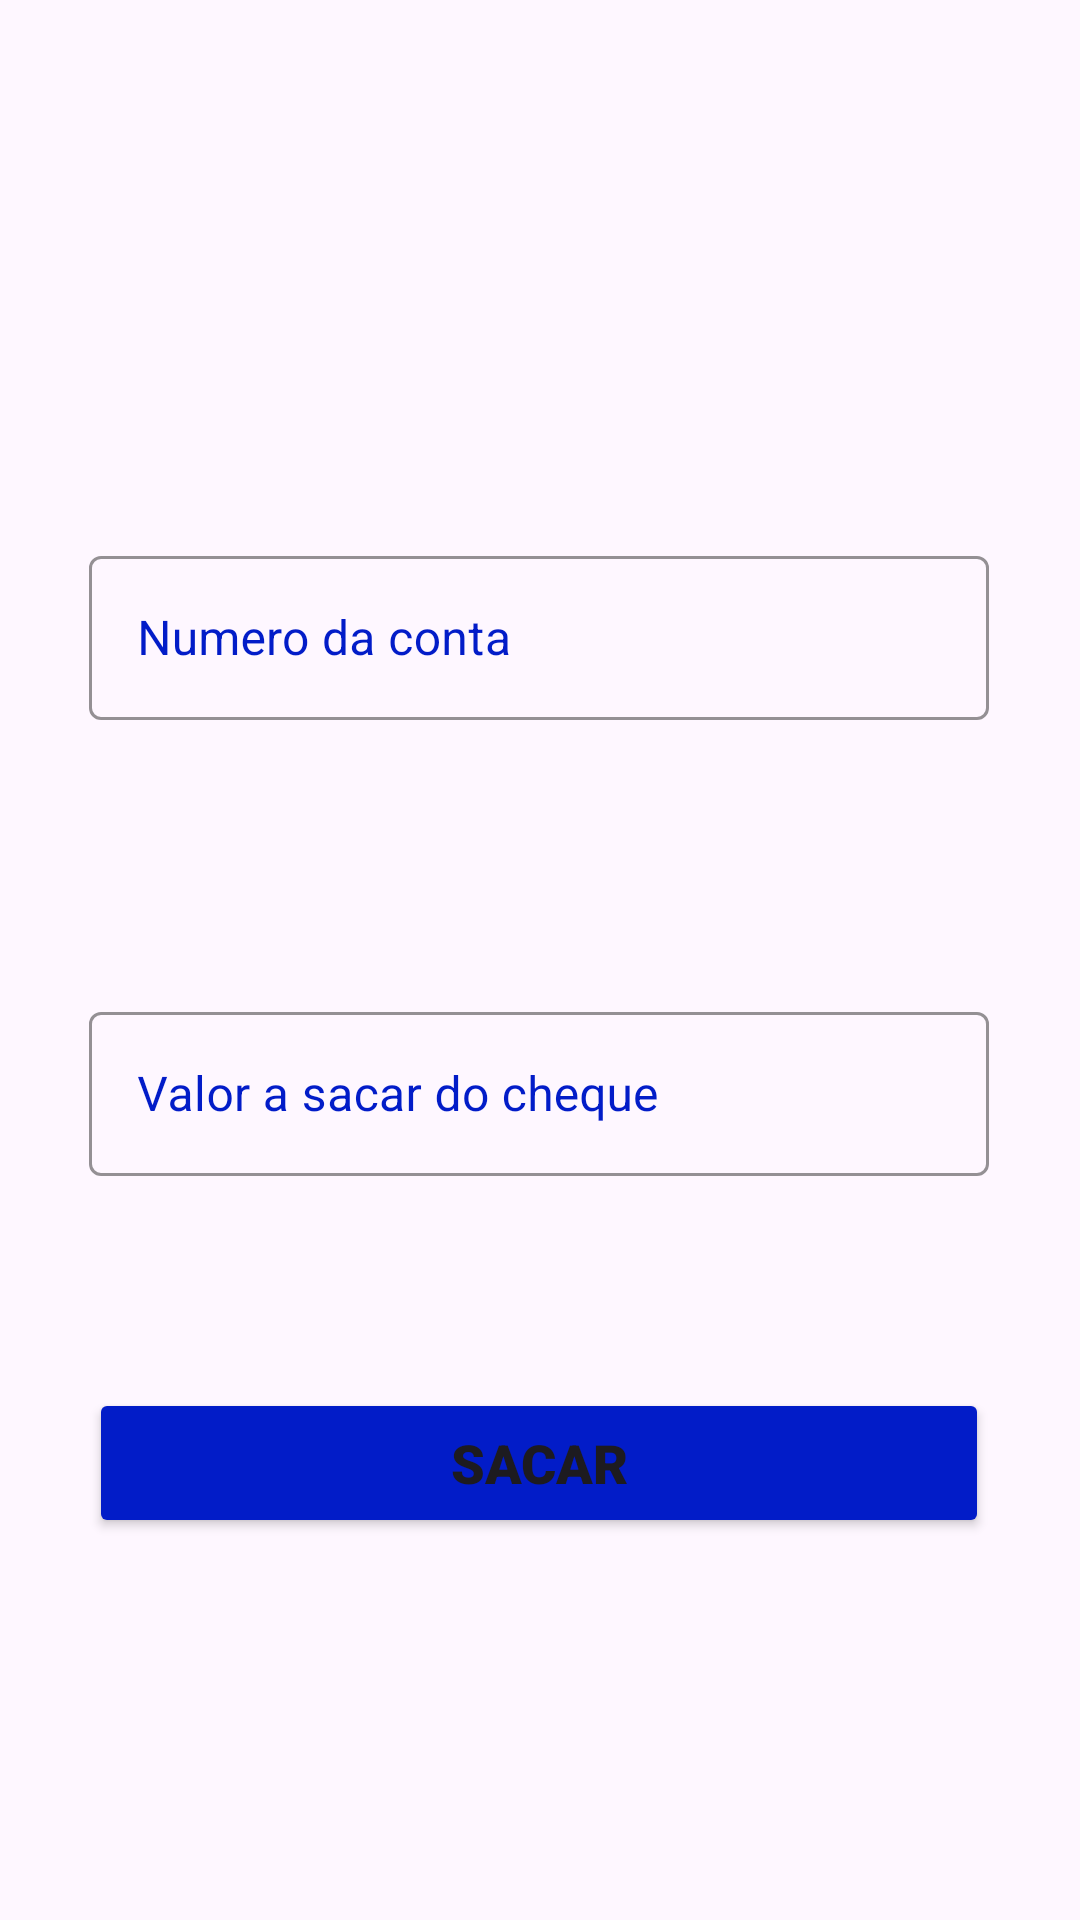

The Android layout XML behind this screen, and the referenced resources:
<!-- AndroidManifest.xml: application theme Theme.BankAndroid -->
<!-- res/layout/cheque_especial.xml -->
<?xml version="1.0" encoding="utf-8"?>
<androidx.constraintlayout.widget.ConstraintLayout xmlns:android="http://schemas.android.com/apk/res/android"
    xmlns:tools="http://schemas.android.com/tools"
    android:layout_width="match_parent"
    android:layout_height="match_parent"
    xmlns:app="http://schemas.android.com/apk/res-auto">

    <com.google.android.material.textfield.TextInputLayout
        android:id="@+id/chequeNumeroConta"
        style="@style/Widget.MaterialComponents.TextInputLayout.OutlinedBox"
        android:layout_width="300dp"
        android:layout_height="60dp"
        android:layout_marginTop="180dp"
        android:outlineProvider="background"
        android:textColorHint="#021CC8"

        app:boxStrokeColor="#021CC8"
        app:layout_constraintEnd_toEndOf="parent"
        app:layout_constraintHorizontal_bias="0.495"
        app:layout_constraintStart_toStartOf="parent"
        app:layout_constraintTop_toTopOf="parent">

        <com.google.android.material.textfield.TextInputEditText
            android:layout_width="match_parent"
            android:layout_height="wrap_content"
            android:hint="Numero da conta"
            android:inputType="number" />
    </com.google.android.material.textfield.TextInputLayout>

    <com.google.android.material.textfield.TextInputLayout
        android:id="@+id/ValorRetirarCheque"
        style="@style/Widget.MaterialComponents.TextInputLayout.OutlinedBox"
        android:layout_width="300dp"
        android:layout_height="60dp"
        android:layout_marginTop="332dp"
        android:outlineProvider="background"
        android:textColorHint="#021CC8"
        app:boxStrokeColor="#021CC8"
        app:layout_constraintEnd_toEndOf="parent"
        app:layout_constraintHorizontal_bias="0.495"
        app:layout_constraintStart_toStartOf="parent"
        app:layout_constraintTop_toTopOf="parent">

        <com.google.android.material.textfield.TextInputEditText
            android:layout_width="match_parent"
            android:layout_height="wrap_content"
            android:hint="Valor a sacar do cheque"
            android:inputType="number" />
    </com.google.android.material.textfield.TextInputLayout>

    <Button
        android:id="@+id/btnConfirmarCheque"
        android:layout_width="300dp"
        android:layout_height="50dp"
        android:backgroundTint="#021CC8"
        android:fontFamily="sans-serif-black"
        android:text="SACAR"
        android:textSize="18dp"
        app:layout_constraintBottom_toBottomOf="parent"
        app:layout_constraintEnd_toEndOf="parent"
        app:layout_constraintHorizontal_bias="0.495"
        app:layout_constraintStart_toStartOf="parent"
        app:layout_constraintTop_toTopOf="parent"
        app:layout_constraintVertical_bias="0.784" />

</androidx.constraintlayout.widget.ConstraintLayout>
<!-- resources referenced by this layout -->
<resources>
  <style name="Theme.BankAndroid" parent="Base.Theme.BankAndroid" />
  <style name="Base.Theme.BankAndroid" parent="Theme.Material3.DayNight.NoActionBar">
          
          
      </style>
</resources>
